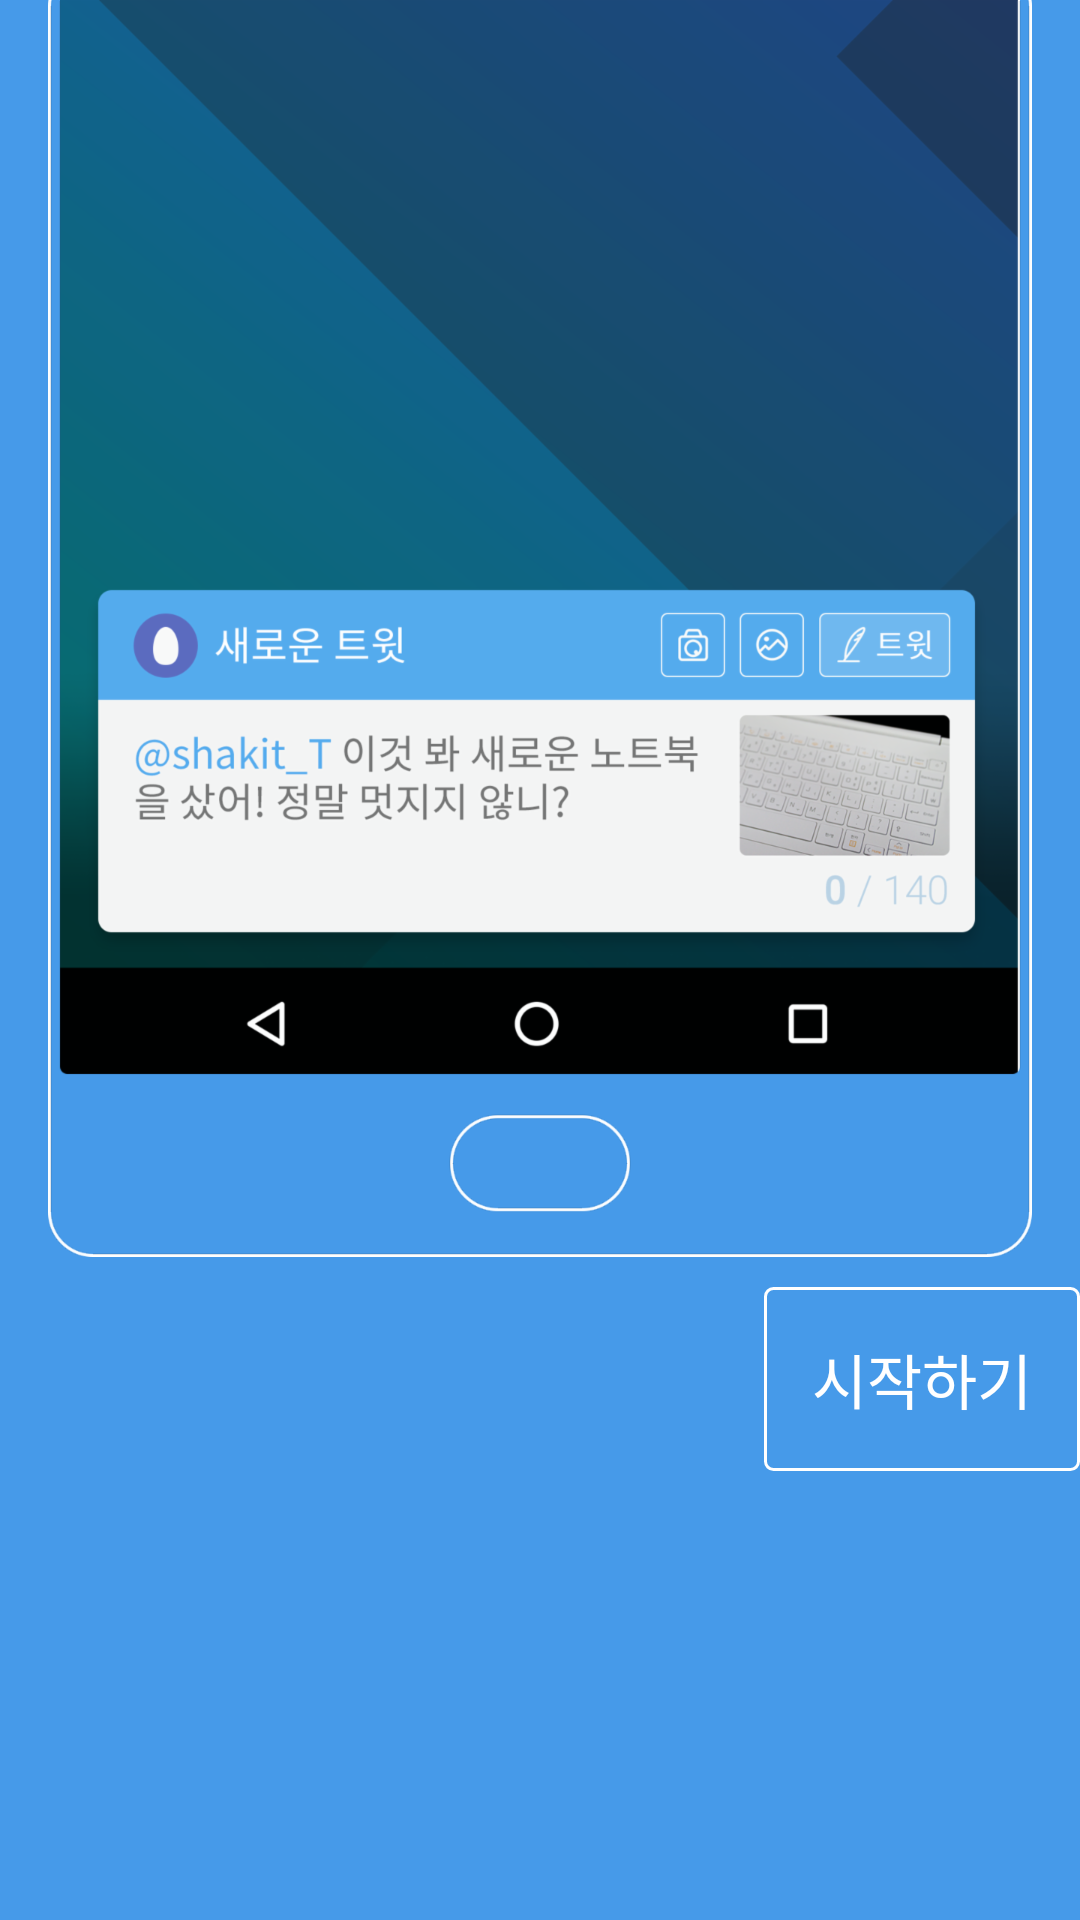

Android layout source for this screen:
<!-- AndroidManifest.xml: application theme AppTheme.Blue -->
<!-- res/layout/tutorial_page1.xml -->
<?xml version="1.0" encoding="utf-8"?>
<LinearLayout xmlns:android="http://schemas.android.com/apk/res/android"
    android:layout_width="match_parent"
    android:layout_height="match_parent"
    android:background="#469AE9"
    android:orientation="vertical">

    <ImageView
        android:layout_width="match_parent"
        android:layout_height="wrap_content"
        android:src="@drawable/title_tutorial_frame" />

    <TextView
        android:id="@+id/tutorial_page_next"
        android:layout_marginTop="10dp"
        android:layout_width="wrap_content"
        android:layout_height="wrap_content"
        android:layout_gravity="end"
        android:background="@drawable/round_square_selector"
        android:padding="16dp"
        android:text="시작하기"
        android:textColor="#FFF"
        android:textSize="20dp" />
</LinearLayout>
<!-- resources referenced by this layout -->
<resources>
  <!-- drawable round_square_selector (drawable) -->
  <?xml version="1.0" encoding="utf-8"?>
  <selector xmlns:android="http://schemas.android.com/apk/res/android">
  
      
      <item android:drawable="@drawable/round_square_non_sel" android:state_focused="false" android:state_pressed="false" android:state_selected="false"/>
  
      
      <item android:drawable="@drawable/round_square_sel" android:state_focused="false" android:state_pressed="false" android:state_selected="true"/>
      <item android:drawable="@drawable/round_square_sel" android:state_focused="true" android:state_pressed="false" android:state_selected="false"/>
      <item android:drawable="@drawable/round_square_sel" android:state_focused="true" android:state_pressed="false" android:state_selected="true"/>
  
      
      <item android:drawable="@drawable/round_square_sel" android:state_pressed="true"/>
  
  </selector>
  <!-- drawable title_tutorial_frame: png bitmap (drawable-hdpi, 61366 bytes) -->
  <style name="AppTheme.Blue" parent="Theme.AppCompat.Light.DarkActionBar">
          
          <item name="colorPrimary">@color/blueThemeTitle</item>
          <item name="colorPrimaryDark">@color/blueThemeTitleDark</item>
          <item name="android:windowContentOverlay">@null</item>
      </style>
  <!-- drawable round_square_non_sel (drawable) -->
  <?xml version="1.0" encoding="utf-8"?>
  <shape android:shape="rectangle" xmlns:android="http://schemas.android.com/apk/res/android">
  
      <corners android:radius="2.5dp"/>
      <solid android:color="@android:color/transparent"/>
      <stroke android:color="#FFF" android:width="1dp"/>
  </shape>
  <!-- drawable round_square_sel (drawable) -->
  <?xml version="1.0" encoding="utf-8"?>
  <shape android:shape="rectangle" xmlns:android="http://schemas.android.com/apk/res/android">
  
      <corners android:radius="2.5dp"/>
      <solid android:color="#22FFFFFF"/>
      <stroke android:color="#FFF" android:width="1dp"/>
  </shape>
  <color name="blueThemeTitle">#55ACEE</color>
  <color name="blueThemeTitleDark">#3F7EAC</color>
</resources>
